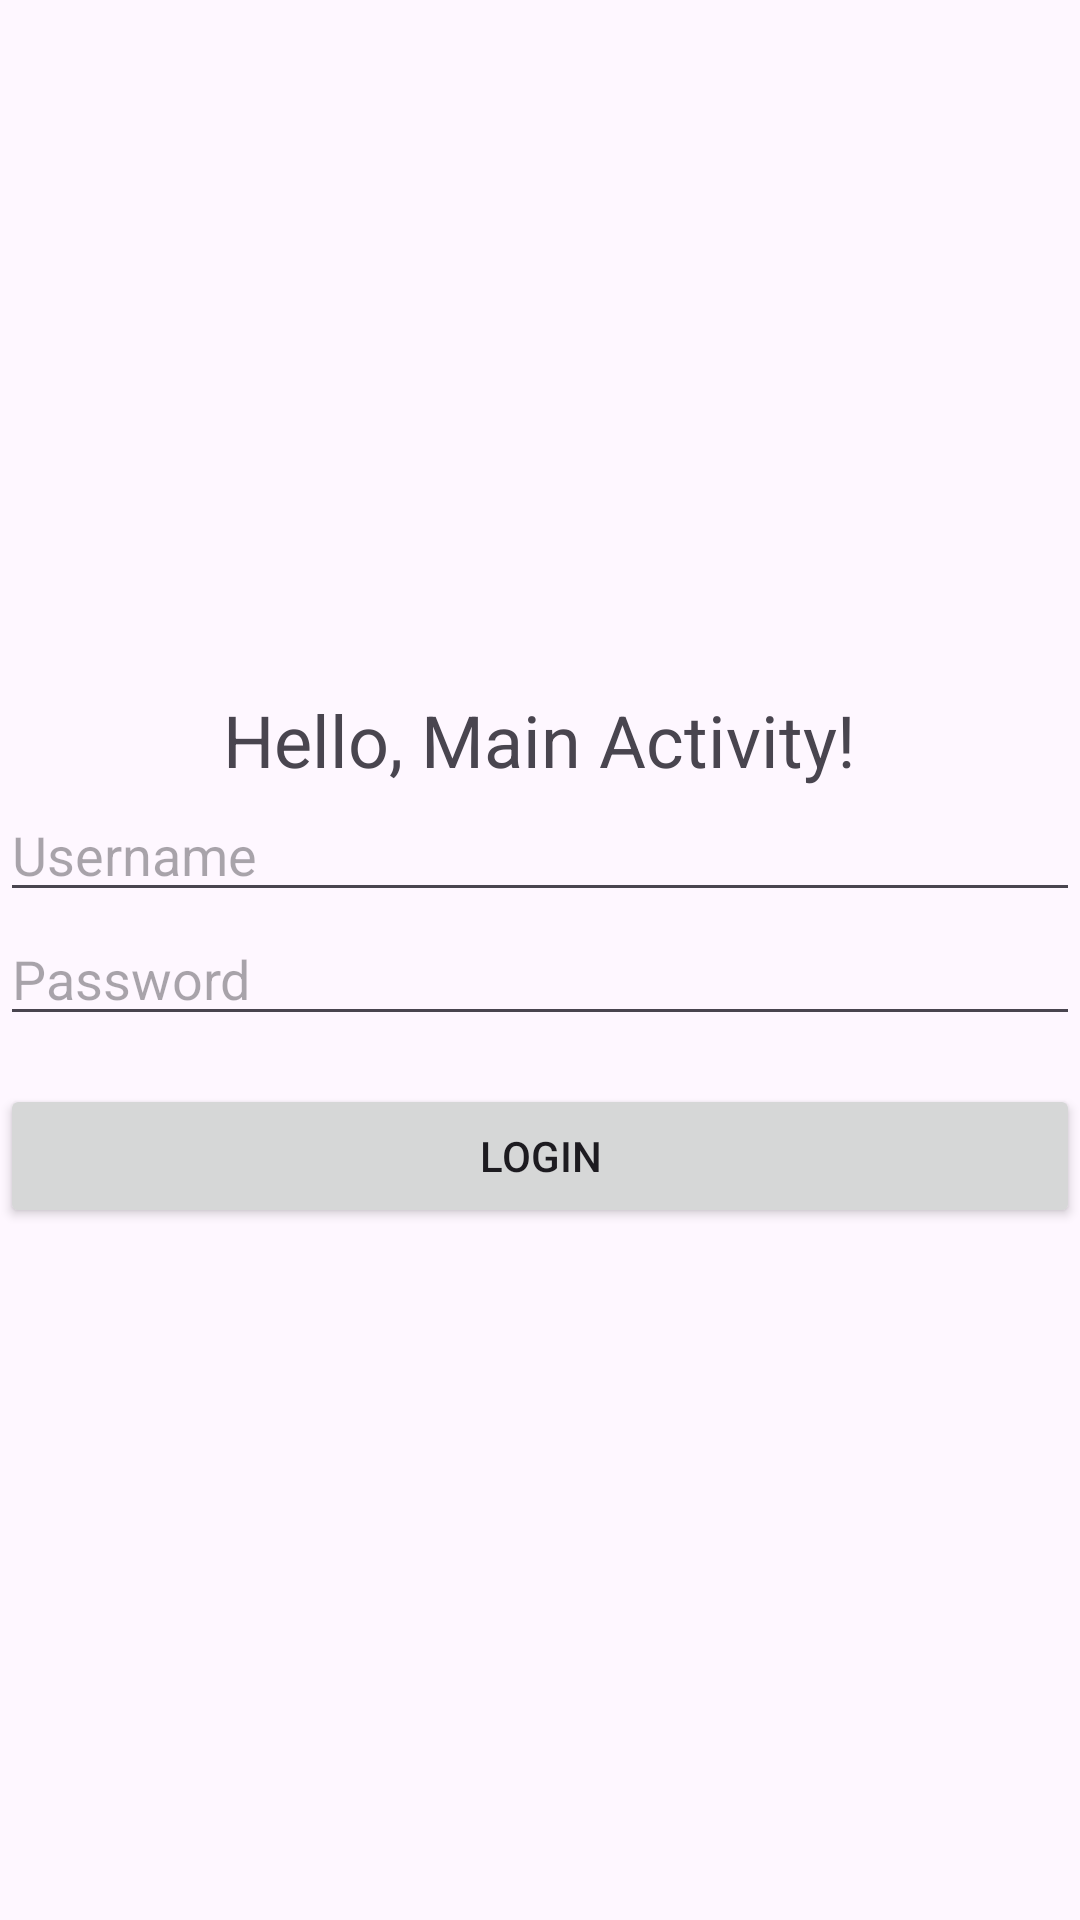

The Android layout XML behind this screen, and the referenced resources:
<!-- AndroidManifest.xml: application theme Theme.D308VacationPlanner2 -->
<!-- res/layout/activity_login_main.xml -->
<?xml version="1.0" encoding="utf-8"?>
<LinearLayout xmlns:android="http://schemas.android.com/apk/res/android"
    android:layout_width="match_parent"
    android:layout_height="match_parent"
    android:orientation="vertical"
    android:gravity="center">

    <TextView
        android:text="Hello, Main Activity!"
        android:textSize="24sp"
        android:layout_width="wrap_content"
        android:layout_height="wrap_content" />

    <EditText
        android:id="@+id/usernameEditText"
        android:layout_width="match_parent"
        android:layout_height="wrap_content"
        android:hint="Username"
        android:inputType="text" />

    <EditText
        android:id="@+id/passwordEditText"
        android:layout_width="match_parent"
        android:layout_height="wrap_content"
        android:hint="Password"
        android:inputType="textPassword" />

    <Button
        android:id="@+id/my_button"
        android:layout_width="match_parent"
        android:layout_height="wrap_content"
        android:text="Login"
        android:layout_marginTop="16dp" />
</LinearLayout>
<!-- resources referenced by this layout -->
<resources>
  <style name="Theme.D308VacationPlanner2" parent="Base.Theme.D308VacationPlanner2" />
  <style name="Base.Theme.D308VacationPlanner2" parent="Theme.Material3.DayNight">
          
          
      </style>
</resources>
